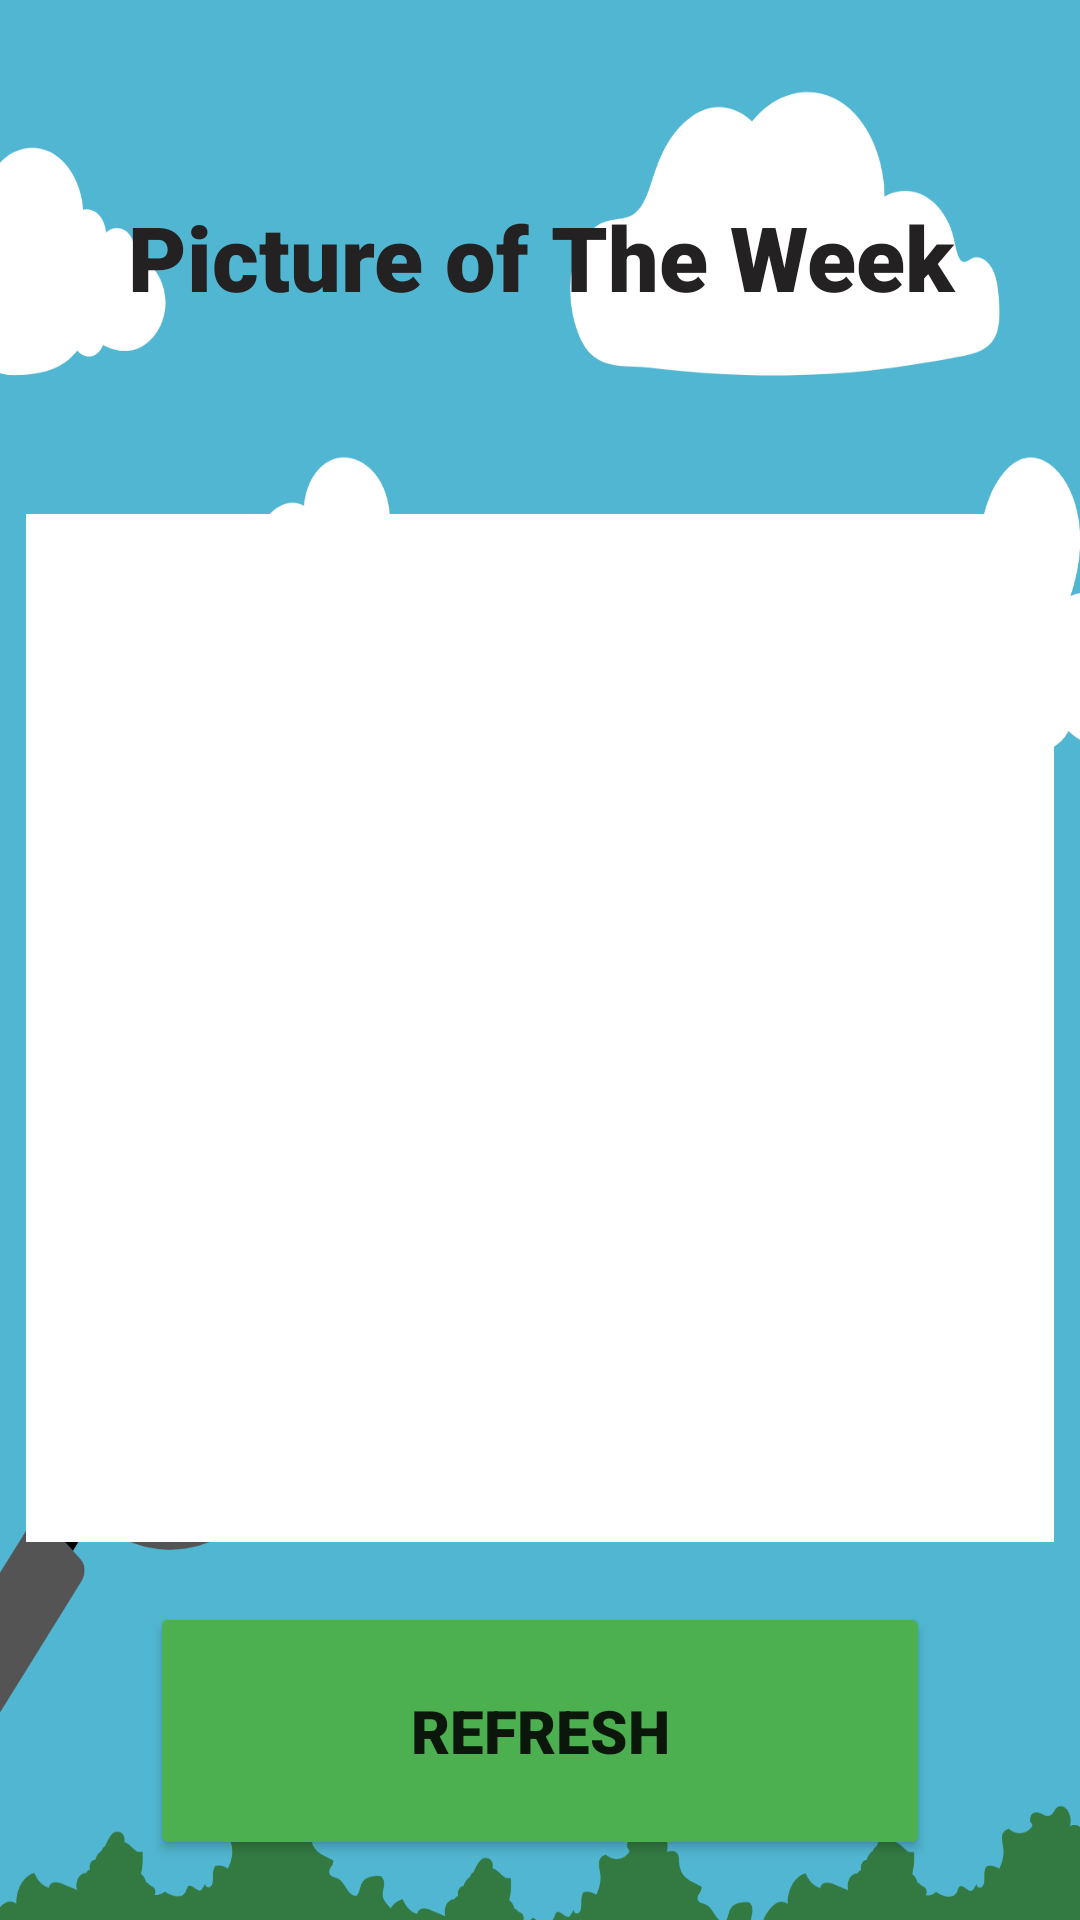

Android layout source for this screen:
<!-- AndroidManifest.xml: application theme Theme.FindAndPlay -->
<!-- res/layout/activity_get_picture_of_the_week.xml -->
<?xml version="1.0" encoding="utf-8"?>
<androidx.constraintlayout.widget.ConstraintLayout xmlns:android="http://schemas.android.com/apk/res/android"
    xmlns:app="http://schemas.android.com/apk/res-auto"
    xmlns:tools="http://schemas.android.com/tools"
    android:layout_width="match_parent"
    android:layout_height="match_parent"
    tools:context=".GetPictureOfTheWeek">

            <LinearLayout
                android:layout_width="match_parent"
                android:layout_height="match_parent"
                android:orientation="vertical">

                <TextView
                    android:id="@+id/picture_week_text"
                    android:layout_width="match_parent"
                    android:layout_height="0dp"
                    android:fontFamily="sans-serif-black"
                    android:gravity="center"
                    android:text="@string/picOfWeekTxt"
                    android:textColor="#232121"
                    android:textSize="30sp"
                    android:textStyle="bold"
                    android:layout_weight="1"/>
















                <ImageView
                    android:id="@+id/pic_of_week"
                    android:layout_width="match_parent"
                    android:layout_height="0dp"
                    android:layout_weight="2"
                    app:srcCompat="@drawable/blank"
                    android:contentDescription="@string/generalPicWeekDescr" />

                <Button
                    android:id="@+id/refresh_btn"
                    android:layout_width="match_parent"
                    android:layout_height="0dp"
                    android:layout_gravity="center"
                    android:layout_marginStart="50dp"
                    android:layout_marginTop="20dp"
                    android:layout_marginEnd="50dp"
                    android:layout_marginBottom="20dp"
                    android:layout_weight="0.5"
                    android:backgroundTint="#4CAF50"
                    android:fontFamily="sans-serif-black"
                    android:text="@string/refreshBtn"
                    android:textSize="20sp"
                    app:cornerRadius="50dp" />

            </LinearLayout>

    </androidx.constraintlayout.widget.ConstraintLayout>
<!-- resources referenced by this layout -->
<resources>
  <!-- drawable blank: png bitmap (drawable, 310 bytes) -->
  <string name="congratsTxt">Congratulations</string>
  <string name="generalPicWeekDescr">This week\'s picture of the week</string>
  <string name="picOfWeekTxt">Picture of The Week</string>
  <string name="refreshBtn">Refresh</string>
  <style name="Theme.FindAndPlay" parent="Theme.MaterialComponents.DayNight.NoActionBar">
          
          <item name="colorPrimary">@color/purple_500</item>
          <item name="colorPrimaryVariant">@color/purple_700</item>
          <item name="colorOnPrimary">@color/white</item>
          
          <item name="colorSecondary">@color/teal_200</item>
          <item name="colorSecondaryVariant">@color/teal_700</item>
          <item name="colorOnSecondary">@color/black</item>
          
          <item name="android:statusBarColor" tools:targetApi="l">?attr/colorPrimaryVariant</item>
          
          <item name="android:windowBackground">@drawable/background_photo</item>
      </style>
  <color name="purple_500">#FF6200EE</color>
  <color name="purple_700">#FF3700B3</color>
  <color name="white">#FFFFFFFF</color>
  <color name="teal_200">#FF03DAC5</color>
  <color name="teal_700">#FF018786</color>
  <color name="black">#FF000000</color>
  <!-- drawable background_photo: png bitmap (drawable, 95942 bytes) -->
</resources>
